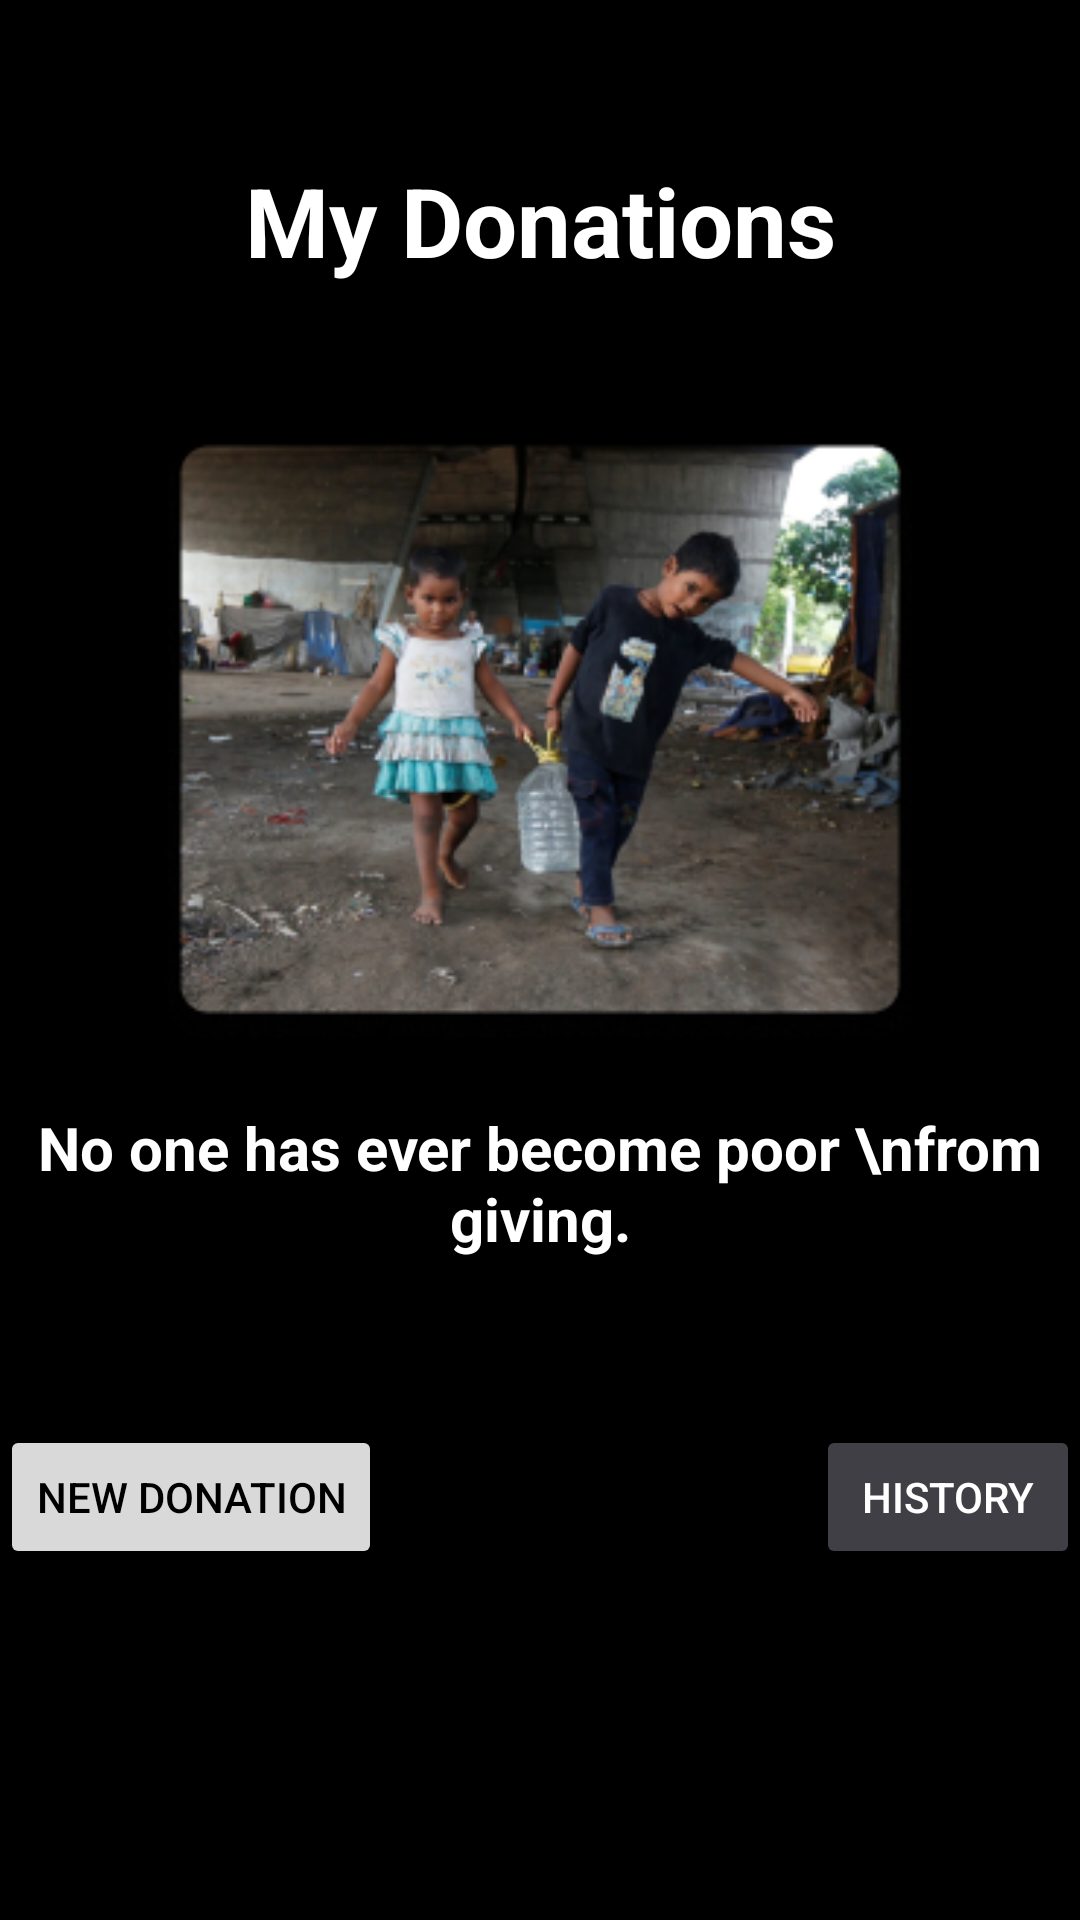

The Android layout XML behind this screen, and the referenced resources:
<!-- AndroidManifest.xml: application theme Theme.TheGoodWay -->
<!-- res/layout/activity_donor.xml -->
<?xml version="1.0" encoding="utf-8"?>
<androidx.constraintlayout.widget.ConstraintLayout
    xmlns:android="http://schemas.android.com/apk/res/android"
    xmlns:app="http://schemas.android.com/apk/res-auto"
    xmlns:tools="http://schemas.android.com/tools"
    android:layout_width="match_parent"
    android:layout_height="match_parent"
    tools:context=".DonorActivity"
    android:background="@color/black">
    
    <TextView
        android:id="@+id/txtDonations"
        android:layout_width="wrap_content"
        android:layout_height="wrap_content"
        android:text="My Donations"
        android:textSize="32sp"
        android:textColor="@color/white"
        android:textStyle="bold"
        app:layout_constraintTop_toTopOf="parent"
        app:layout_constraintStart_toStartOf="parent"
        app:layout_constraintEnd_toEndOf="parent"
        android:layout_marginTop="52dp"/>

    <com.google.android.material.card.MaterialCardView
        android:id="@+id/imgDonationsCover"
        android:layout_width="250dp"
        android:layout_height="200dp"
        app:cardCornerRadius="12dp"
        app:layout_constraintTop_toBottomOf="@+id/txtDonations"
        app:layout_constraintStart_toStartOf="parent"
        app:layout_constraintEnd_toEndOf="parent"
        android:layout_marginHorizontal="32dp"
        android:layout_marginTop="52dp"
        app:cardBackgroundColor="@color/black">
        <ImageView
            android:layout_width="match_parent"
            android:layout_height="match_parent"
            android:src="@drawable/img_donor_cover"
            android:scaleType="fitCenter"/>
    </com.google.android.material.card.MaterialCardView>

    <TextView
        android:id="@+id/txtQuote"
        android:layout_width="wrap_content"
        android:layout_height="wrap_content"
        android:text="No one has ever become poor \nfrom giving."
        android:textSize="20sp"
        android:textColor="@color/white"
        android:textStyle="bold"
        app:layout_constraintTop_toBottomOf="@+id/imgDonationsCover"
        app:layout_constraintStart_toStartOf="parent"
        app:layout_constraintEnd_toEndOf="parent"
        android:layout_marginTop="22dp"
        android:textAlignment="center"/>

    <Button
        android:id="@+id/btnNewDonation"
        android:layout_width="wrap_content"
        android:layout_height="wrap_content"
        android:text="New Donation"
        android:textColor="@color/black"
        android:backgroundTint="#D9D9D9"
        app:layout_constraintBottom_toBottomOf="parent"
        app:layout_constraintStart_toStartOf="@id/txtQuote"
        app:layout_constraintTop_toBottomOf="@+id/txtQuote"
        android:layout_marginBottom="62dp" />

    <Button
        android:id="@+id/btnHistory"
        android:layout_width="wrap_content"
        android:layout_height="wrap_content"
        android:text="History"
        android:textColor="@color/white"
        android:backgroundTint="#3F3F45"
        app:layout_constraintBottom_toBottomOf="parent"
        app:layout_constraintEnd_toEndOf="@id/txtQuote"
        app:layout_constraintTop_toBottomOf="@+id/txtQuote"
        android:layout_marginBottom="62dp" />


</androidx.constraintlayout.widget.ConstraintLayout>
<!-- resources referenced by this layout -->
<resources>
  <!-- drawable img_donor_cover: png bitmap (drawable-v24, 111235 bytes) -->
  <style name="Theme.TheGoodWay" parent="Theme.MaterialComponents.DayNight.NoActionBar">
          
          <item name="colorPrimary">@color/purple_500</item>
          <item name="colorPrimaryVariant">@color/purple_700</item>
          <item name="colorOnPrimary">@color/white</item>
          
          <item name="colorSecondary">@color/teal_200</item>
          <item name="colorSecondaryVariant">@color/teal_700</item>
          <item name="colorOnSecondary">@color/black</item>
          
          <item name="android:statusBarColor">@color/black</item>
          
      </style>
  <!-- not gathered from this repository: default colours our renderer supplied (Android Studio template values) -->
  <color name="purple_500">#FF6200EE</color>
  <color name="purple_700">#FF3700B3</color>
  <color name="teal_200">#FF03DAC5</color>
  <color name="teal_700">#FF018786</color>
  <color name="black">#FF000000</color>
  <color name="white">#FFFFFFFF</color>
</resources>
